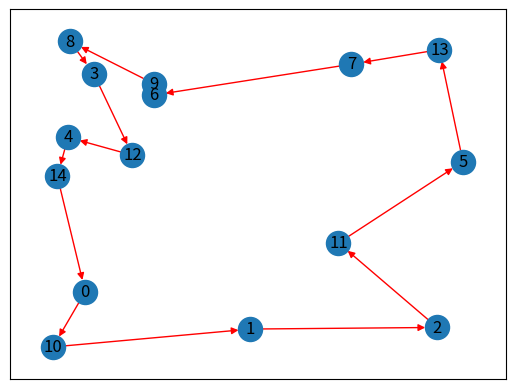

Python code for this plot:
import math
import random
import time
from functools import wraps
from functools import lru_cache
import matplotlib.pyplot as plt
import networkx as nx


def to_bit_map(length):
    """
    给定长度，转换成bitmap，从右向左
    :param length:
    :return:
    """
    return (1 << length) - 1


def bit_map_set(bm, i):
    """
    将bm第i位设为1
    :param bm:
    :param i:
    :return:
    """
    return bm | (1 << i)


def bit_map_clean(bm, i):
    """
    将bm第i位设为0
    :param bm:
    :param i:
    :return:
    """
    return bm & (~(1 << i))


def bit_map_has(bm, i):
    """
    检查bm第i位是否为1
    :param bm:
    :param i:
    :return:
    """
    return bool(bm & (1 << i))


def bit_map_all(bm):
    """
    获取所有为1的索引
    :param bm:
    :return:
    """
    return [i for i in range(len(str(bin(bm))[2:])) if bit_map_has(bm, i)]


def bit_map_str(bm, length=None):
    s = str(bin(bm))[2:]
    if not length:
        length = len(s)
    return '0' * (length - len(s)) + s


def distance(p1, p2):
    """
    计算两点距离
    :param p1: 数组points的索引
    :param p2: 数组points的索引
    :return:
    """
    return math.sqrt((points[p1][0] - points[p2][0]) ** 2 + (points[p1][1] - points[p2][1]) ** 2)


def cache_print(func):
    """
    计算函数耗时
    :param func:
    :return:
    """

    @wraps(func)
    def _warp(*args, **kwargs):
        key = tuple(args)
        if key in cache:
            num = cache[key] + 1
            cache[key] = num
            print(key, num)
        else:
            cache[key] = 1
        result = func(*args, **kwargs)
        return result

    return _warp


@lru_cache(maxsize=2 ** 30)
@cache_print
def search(p, bm):
    """
    搜索方案
    :param p:
    :param bm:
    :return:
    """
    rest = bit_map_all(bm)
    if len(rest) == 0:
        solution[(p, bm)] = p
        return distance(0, p)
    min_distance, index = min([(distance(p, i) + search(i, bit_map_clean(bm, i)), i) for i in rest], key=lambda x: x[0])
    solution[(p, bm)] = index
    return min_distance


def parse_solution(status, solution_map):
    """
    解析最优方案
    :param status:
    :param solution_map:
    :return:
    """
    if status[1] == 0:
        return []
    p = solution_map[status]
    return [p] + parse_solution((p, bit_map_clean(status[1], p)), solution_map)


def draw_solution(idx_path, points_coord):
    """
    画出路径
    :param idx_path: 路径连线，points的索引
    :param points_coord: 点的坐标列表
    :return:
    """
    location_map = {}
    for i, p in enumerate(points_coord):
        location_map[i] = p
    edges = [(idx_path[i - 1], idx_path[i]) for i in range(1, len(idx_path))]

    DG = nx.DiGraph()
    DG.add_edges_from(edges)
    nx.draw_networkx_nodes(DG, location_map)
    nx.draw_networkx_edges(DG, location_map, edge_color='r', arrows=True)
    nx.draw_networkx_labels(DG, location_map)
    plt.show()


def elapsed_time(func):
    """
    计算函数耗时
    :param func:
    :return:
    """

    @wraps(func)
    def _warp(*args, **kwargs):
        t0 = time.time()
        result = func(*args, **kwargs)
        name = func.__name__
        elapsed = time.time() - t0
        arg_lst = []
        if args:
            arg_lst.append(', '.join(repr(arg) for arg in args))
        if kwargs:
            pairs = ['%s=%r' % (k, w) for k, w in sorted(kwargs.items())]
            arg_lst.append(', '.join(pairs))
        arg_str = ', '.join(arg_lst)
        print('%s(%s) -> %r, elapsed time:%0.8fs' % (name, arg_str, result, elapsed))
        return result

    return _warp


@elapsed_time
def search_solution(n):
    """
    搜索最优路径
    :param n: 点的个数
    :return: 最优路径，点的索引列表
    """
    bitmap = to_bit_map(n)
    # 搜索路径
    search(0, bit_map_clean(bitmap, 0))
    # 解析路径
    return [0] + parse_solution((0, bit_map_clean(bitmap, 0)), solution) + [0]


latitudes = [random.randint(-100, 100) for _ in range(15)]
longitude = [random.randint(-100, 100) for _ in range(15)]
points = list(zip(latitudes, longitude))
print('points:', points)
solution = {}
cache = {}
path = search_solution(len(points))
draw_solution(path, points)
